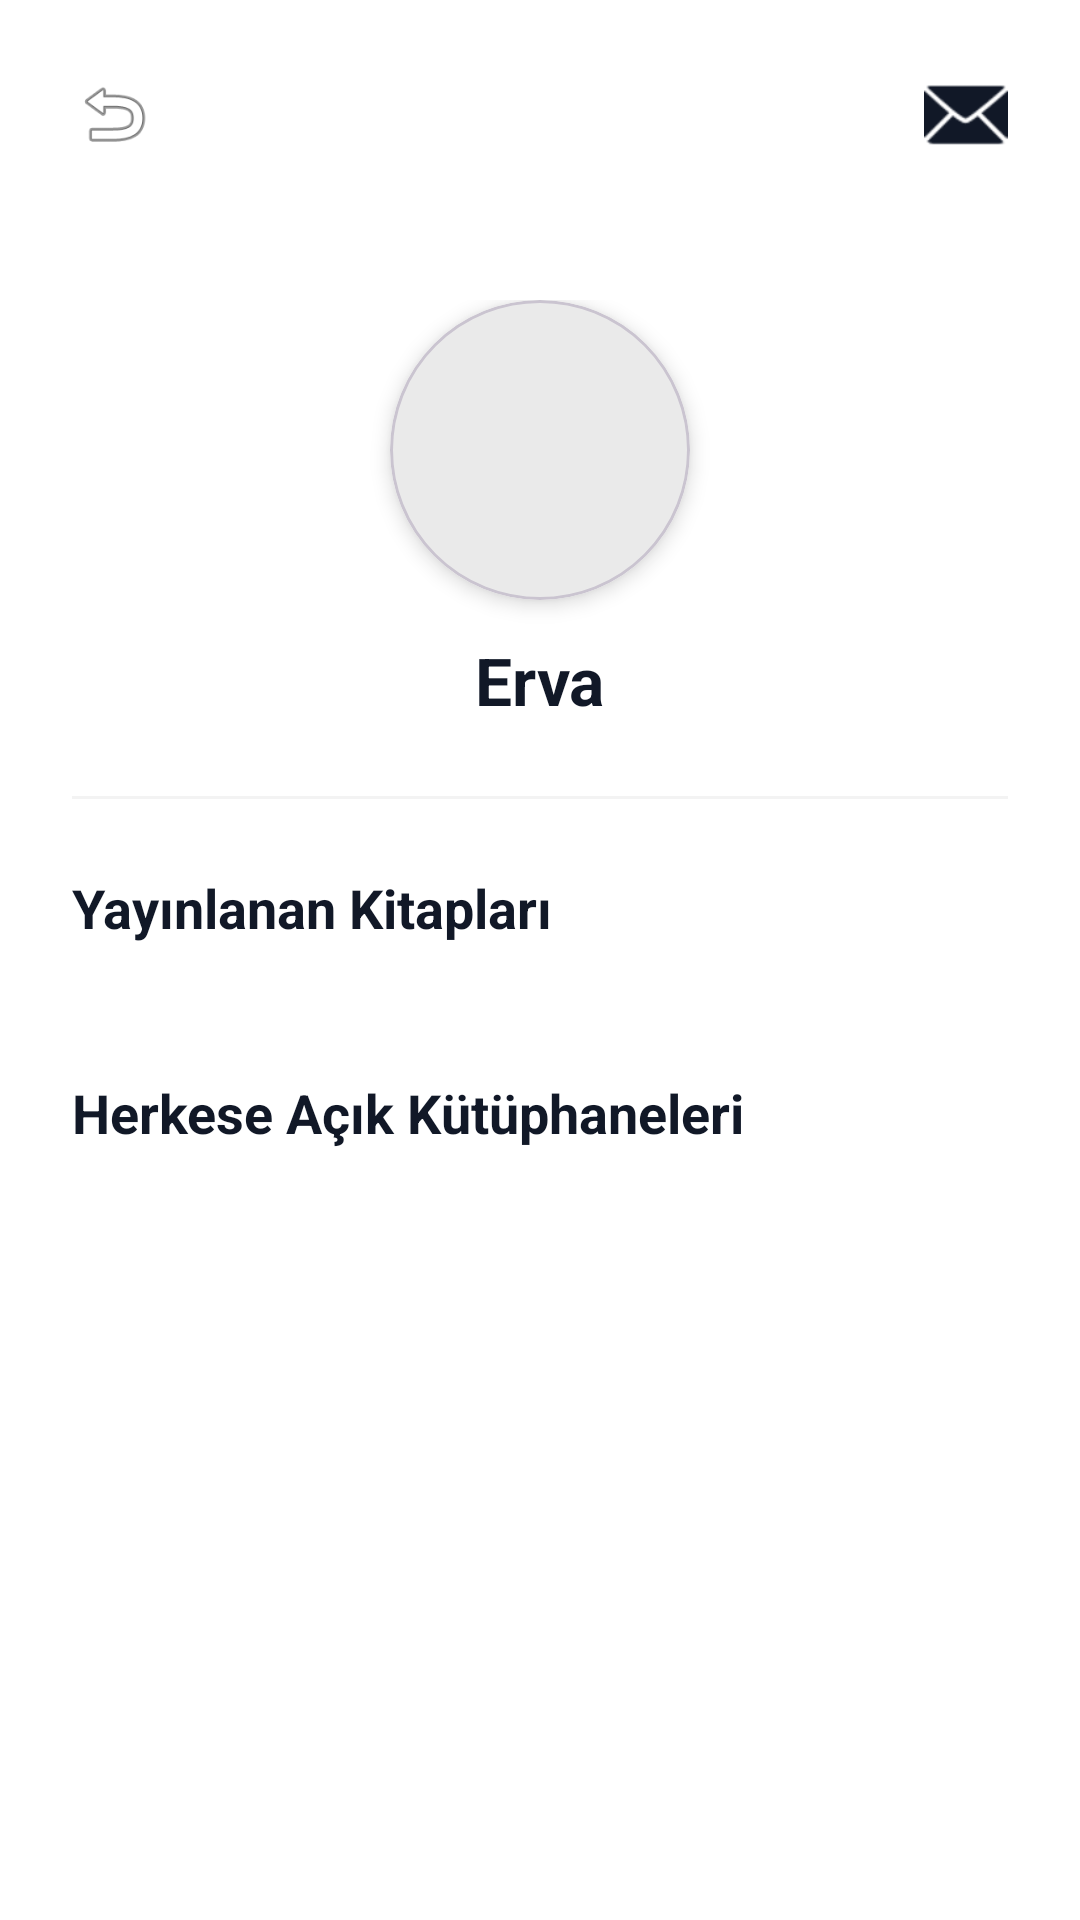

This screen was rendered from an Android layout file. Write that file and the resources it references.
<!-- AndroidManifest.xml: application theme Theme.Papirus -->
<!-- res/layout/activity_author_profile.xml -->
<?xml version="1.0" encoding="utf-8"?>
<androidx.constraintlayout.widget.ConstraintLayout
    xmlns:android="http://schemas.android.com/apk/res/android"
    xmlns:app="http://schemas.android.com/apk/res-auto"
    android:layout_width="match_parent"
    android:layout_height="match_parent"
    android:background="@color/screen_background">

    <androidx.constraintlayout.widget.ConstraintLayout
        android:id="@+id/cl_author_top_bar"
        android:layout_width="match_parent"
        android:layout_height="wrap_content"
        android:padding="24dp">

        <ImageView
            android:id="@+id/iv_back_author_profile"
            android:layout_width="28dp"
            android:layout_height="28dp"
            android:src="@android:drawable/ic_menu_revert"
            app:layout_constraintStart_toStartOf="parent"
            app:layout_constraintTop_toTopOf="parent" />

        <ImageView
            android:id="@+id/iv_message_author"
            android:layout_width="28dp"
            android:layout_height="28dp"
            android:src="@android:drawable/ic_dialog_email"
            app:tint="@color/text_color_primary"
            android:clickable="true"
            app:layout_constraintEnd_toEndOf="parent"
            app:layout_constraintTop_toTopOf="parent" />
    </androidx.constraintlayout.widget.ConstraintLayout>

    <androidx.core.widget.NestedScrollView
        android:layout_width="match_parent"
        android:layout_height="0dp"
        app:layout_constraintTop_toBottomOf="@id/cl_author_top_bar"
        app:layout_constraintBottom_toBottomOf="parent">

        <LinearLayout
            android:layout_width="match_parent"
            android:layout_height="wrap_content"
            android:orientation="vertical"
            android:padding="24dp">

            <LinearLayout
                android:layout_width="match_parent"
                android:layout_height="wrap_content"
                android:orientation="vertical"
                android:gravity="center"
                android:paddingBottom="24dp">

                <com.google.android.material.card.MaterialCardView
                    android:layout_width="100dp"
                    android:layout_height="100dp"
                    app:cardCornerRadius="50dp"
                    app:cardElevation="4dp">
                    <ImageView
                        android:layout_width="match_parent"
                        android:layout_height="match_parent"
                        android:scaleType="centerCrop"
                        android:src="@drawable/ic_person"
                        android:background="#EAEAEA"/>
                </com.google.android.material.card.MaterialCardView>

                <TextView
                    android:id="@+id/tv_author_real_name"
                    android:layout_width="wrap_content"
                    android:layout_height="wrap_content"
                    android:layout_marginTop="12dp"
                    android:text="Erva"
                    android:textSize="22sp"
                    android:textStyle="bold"
                    android:textColor="@color/text_color_primary"/>
            </LinearLayout>

            <View
                android:layout_width="match_parent"
                android:layout_height="1dp"
                android:background="#1A888888"
                android:layout_marginBottom="24dp"/>

            <TextView
                android:layout_width="match_parent"
                android:layout_height="wrap_content"
                android:text="Yayınlanan Kitapları"
                android:textSize="18sp"
                android:textStyle="bold"
                android:textColor="@color/text_color_primary"
                android:layout_marginBottom="12dp"/>

            <androidx.recyclerview.widget.RecyclerView
                android:id="@+id/rv_author_published_books"
                android:layout_width="match_parent"
                android:layout_height="wrap_content"
                android:orientation="horizontal"
                app:layoutManager="androidx.recyclerview.widget.LinearLayoutManager"
                android:layout_marginBottom="32dp"/>

            <TextView
                android:layout_width="match_parent"
                android:layout_height="wrap_content"
                android:text="Herkese Açık Kütüphaneleri"
                android:textSize="18sp"
                android:textStyle="bold"
                android:textColor="@color/text_color_primary"
                android:layout_marginBottom="12dp"/>

            <androidx.recyclerview.widget.RecyclerView
                android:id="@+id/rv_author_public_libraries"
                android:layout_width="match_parent"
                android:layout_height="wrap_content"
                app:layoutManager="androidx.recyclerview.widget.LinearLayoutManager"
                android:nestedScrollingEnabled="false"/>

        </LinearLayout>
    </androidx.core.widget.NestedScrollView>
</androidx.constraintlayout.widget.ConstraintLayout>
<!-- resources referenced by this layout -->
<resources>
  <color name="screen_background">#FFFFFF</color>
  <color name="text_color_primary">#111827</color>
  <style name="Theme.Papirus" parent="Base.Theme.Papirus" />
  <style name="Base.Theme.Papirus" parent="Theme.Material3.DayNight.NoActionBar">
          <item name="android:windowBackground">@color/screen_background</item>
      </style>
</resources>
